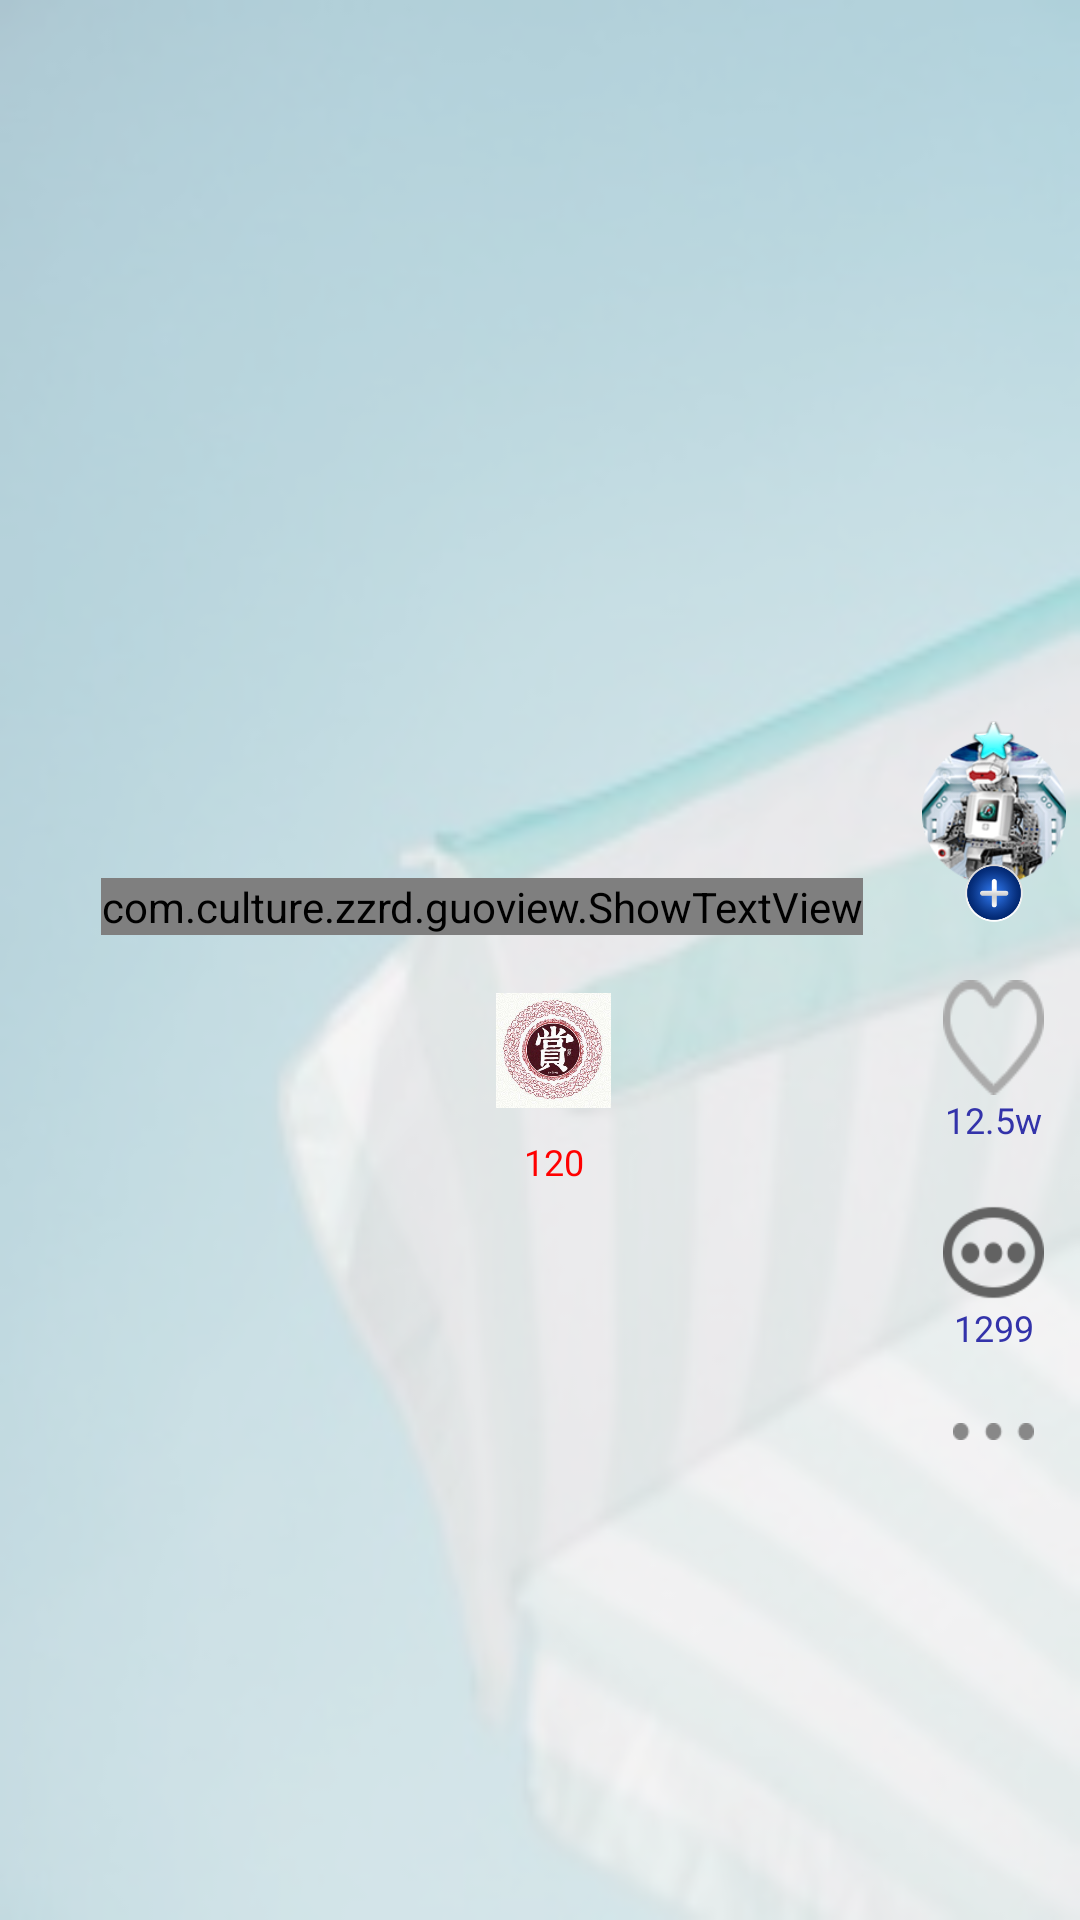

This screen was rendered from an Android layout file. Write that file and the resources it references.
<!-- AndroidManifest.xml: application theme AppTheme -->
<!-- res/layout/adapter_essay.xml -->
<?xml version="1.0" encoding="utf-8"?>
<RelativeLayout xmlns:android="http://schemas.android.com/apk/res/android"
    android:id="@+id/rl_all"
    android:layout_width="match_parent"
    android:layout_height="match_parent"
    android:background="@drawable/bg_two">

    <RelativeLayout
        android:id="@+id/rl_text"
        android:layout_width="match_parent"
        android:layout_height="match_parent"
        android:layout_alignParentTop="true"
        android:layout_toEndOf="@+id/rl_ad"
        android:background="#99ffffff">

        <LinearLayout
            android:id="@+id/ll_blank"
            android:layout_width="match_parent"
            android:layout_height="@dimen/dp_100"
            android:orientation="vertical"
            android:visibility="gone"></LinearLayout>

        <RelativeLayout
            android:layout_width="match_parent"
            android:layout_height="match_parent"
            android:layout_below="@+id/ll_blank"
            android:layout_marginTop="@dimen/dp_60">

            <ScrollView
                android:id="@+id/sv_showtv"
                android:layout_width="wrap_content"
                android:layout_height="wrap_content"
                android:layout_centerInParent="true"
                android:scrollbars="none">

                <LinearLayout
                    android:layout_width="wrap_content"
                    android:layout_height="wrap_content"
                    android:layout_marginLeft="@dimen/dp_20"
                    android:layout_marginRight="@dimen/dp_10"
                    android:orientation="vertical">

                    <com.culture.zzrd.guoview.ShowTextView
                        android:id="@+id/stv_content"
                        android:layout_width="wrap_content"
                        android:layout_height="wrap_content"
                        android:layout_marginBottom="@dimen/dp_20"
                        android:layout_marginRight="@dimen/dp_50"
                        android:layout_marginTop="@dimen/dp_10"
                        android:lineSpacingMultiplier="1.2" />

                    <ImageView
                        android:id="@+id/img_reward"
                        android:layout_width="@dimen/dp_40"
                        android:layout_height="@dimen/dp_40"
                        android:layout_gravity="center_horizontal"
                        android:layout_marginBottom="@dimen/dp_10"
                        android:scaleType="fitXY"
                        android:src="@drawable/reward" />

                    <TextView
                        android:id="@+id/tv_reward"
                        android:layout_width="wrap_content"
                        android:layout_height="wrap_content"
                        android:layout_gravity="center_horizontal"
                        android:layout_marginBottom="@dimen/dp_20"
                        android:text="120"
                        android:textColor="#ff0000"
                        android:textSize="12sp" />


                </LinearLayout>

            </ScrollView>
        </RelativeLayout>
    </RelativeLayout>

    <RelativeLayout
        android:id="@+id/rl_ad"
        android:layout_width="match_parent"
        android:layout_height="match_parent"
        android:visibility="gone">

        <com.culture.zzrd.guoview.FullVideoView
            android:id="@+id/vv_advert"
            android:layout_width="match_parent"
            android:layout_height="match_parent"
            android:layout_gravity="center" />

        <LinearLayout
            android:layout_width="wrap_content"
            android:layout_height="wrap_content"
            android:layout_alignParentBottom="true"
            android:layout_marginBottom="@dimen/dp_10"
            android:layout_marginLeft="@dimen/dp_10"
            android:orientation="vertical">

            <TextView
                android:layout_width="wrap_content"
                android:layout_height="wrap_content"
                android:layout_gravity="center_horizontal"
                android:text="广告"
                android:textColor="#ff9224"
                android:textSize="16sp" />

            <TextView
                android:id="@+id/tv_ad_name"
                android:layout_width="wrap_content"
                android:layout_height="wrap_content"
                android:layout_gravity="center_horizontal"
                android:text="\@游戏王国"
                android:textColor="#ffffff"
                android:textSize="14sp" />

        </LinearLayout>
    </RelativeLayout>


    <ScrollView
        android:layout_width="@dimen/dp_50"
        android:layout_height="wrap_content"
        android:layout_alignParentRight="true"
        android:layout_marginRight="@dimen/dp_5"
        android:layout_marginTop="@dimen/dp_250"
        android:scrollbars="none">

        <LinearLayout
            android:layout_width="@dimen/dp_50"
            android:layout_height="wrap_content"
            android:layout_alignParentRight="true"
            android:orientation="vertical">

            <RelativeLayout
                android:layout_width="match_parent"
                android:layout_height="wrap_content">

                <ImageView
                    android:id="@+id/img_user_url"
                    android:layout_width="@dimen/dp_50"
                    android:layout_height="@dimen/dp_50"
                    android:layout_centerHorizontal="true"
                    android:layout_marginTop="@dimen/dp_7"
                    android:scaleType="fitXY"
                    android:src="@drawable/fragment_head_right" />

                <ImageView
                    android:id="@+id/img_user_call"
                    android:layout_width="@dimen/dp_15"
                    android:layout_height="@dimen/dp_15"
                    android:layout_centerHorizontal="true"
                    android:src="@drawable/brave_list_press" />

                <ImageView
                    android:id="@+id/img_follow"
                    android:layout_width="@dimen/dp_20"
                    android:layout_height="@dimen/dp_20"
                    android:layout_centerHorizontal="true"
                    android:layout_marginTop="@dimen/dp_50"
                    android:src="@drawable/icon_tab_publish" />


            </RelativeLayout>

            <ImageView
                android:id="@+id/img_like"
                android:layout_width="@dimen/dp_35"
                android:layout_height="@dimen/dp_40"
                android:layout_gravity="center_horizontal"
                android:layout_marginTop="@dimen/dp_20"
                android:scaleType="fitXY"
                android:src="@drawable/like_icon_normal" />

            <TextView
                android:id="@+id/tv_likenum"
                android:layout_width="wrap_content"
                android:layout_height="wrap_content"
                android:layout_gravity="center_horizontal"
                android:text="12.5w"
                android:textColor="#3333aa"
                android:textSize="12sp" />

            <ImageView
                android:id="@+id/img_comment"
                android:layout_width="@dimen/dp_35"
                android:layout_height="@dimen/dp_35"
                android:layout_gravity="center_horizontal"
                android:layout_marginTop="@dimen/dp_20"
                android:scaleType="fitXY"
                android:src="@drawable/icon_tab_space" />

            <TextView
                android:id="@+id/tv_commentnum"
                android:layout_width="wrap_content"
                android:layout_height="wrap_content"
                android:layout_gravity="center_horizontal"
                android:text="1299"
                android:textColor="#3333aa"
                android:textSize="12sp" />

            <ImageView
                android:id="@+id/img_more"
                android:layout_width="@dimen/dp_35"
                android:layout_height="@dimen/dp_35"
                android:layout_gravity="center_horizontal"
                android:layout_marginTop="@dimen/dp_10"
                android:scaleType="center"
                android:src="@drawable/more_points" />

            <ImageView
                android:id="@+id/img_collection"
                android:layout_width="@dimen/dp_30"
                android:layout_height="@dimen/dp_30"
                android:layout_gravity="center_horizontal"
                android:layout_marginTop="@dimen/dp_10"
                android:scaleType="fitXY"
                android:src="@drawable/collection_normal"
                android:visibility="gone" />

            <ImageView
                android:id="@+id/img_share"
                android:layout_width="@dimen/dp_30"
                android:layout_height="@dimen/dp_30"
                android:layout_gravity="center_horizontal"
                android:layout_marginTop="@dimen/dp_10"
                android:scaleType="fitXY"
                android:src="@drawable/share"
                android:visibility="gone" />

            <ImageView
                android:id="@+id/img_report"
                android:layout_width="@dimen/dp_30"
                android:layout_height="@dimen/dp_30"
                android:layout_gravity="center_horizontal"
                android:layout_marginTop="@dimen/dp_10"
                android:scaleType="fitXY"
                android:src="@drawable/help"
                android:visibility="gone" />

            <ImageView
                android:id="@+id/img_cancle"
                android:layout_width="@dimen/dp_20"
                android:layout_height="@dimen/dp_15"
                android:layout_gravity="center_horizontal"
                android:layout_marginTop="@dimen/dp_10"
                android:scaleType="fitXY"
                android:src="@drawable/main_more"
                android:visibility="gone" />


        </LinearLayout>
    </ScrollView>

</RelativeLayout>
<!-- resources referenced by this layout -->
<resources>
  <dimen name="dp_10">6.40dp</dimen>
  <dimen name="dp_100">64.00dp</dimen>
  <dimen name="dp_15">9.60dp</dimen>
  <dimen name="dp_20">12.80dp</dimen>
  <dimen name="dp_250">160.00dp</dimen>
  <dimen name="dp_30">19.20dp</dimen>
  <dimen name="dp_35">22.40dp</dimen>
  <dimen name="dp_40">25.60dp</dimen>
  <dimen name="dp_5">3.20dp</dimen>
  <dimen name="dp_50">32.00dp</dimen>
  <dimen name="dp_60">38.40dp</dimen>
  <dimen name="dp_7">4.48dp</dimen>
  <!-- drawable bg_two: jpg bitmap (drawable-xhdpi, 10550 bytes) -->
  <!-- drawable brave_list_press: png bitmap (drawable-xhdpi, 2437 bytes) -->
  <!-- drawable collection_normal: png bitmap (drawable, 1341 bytes) -->
  <!-- drawable fragment_head_right: png bitmap (drawable, 32557 bytes) -->
  <!-- drawable help: png bitmap (drawable-xhdpi, 1930 bytes) -->
  <!-- drawable icon_tab_publish: png bitmap (drawable-xhdpi, 10434 bytes) -->
  <!-- drawable icon_tab_space: png bitmap (drawable, 16052 bytes) -->
  <!-- drawable like_icon_normal: png bitmap (drawable-xhdpi, 1599 bytes) -->
  <!-- drawable main_more: png bitmap (drawable-xhdpi, 893 bytes) -->
  <!-- drawable more_points: png bitmap (drawable-xhdpi, 572 bytes) -->
  <!-- drawable reward: png bitmap (drawable-xhdpi, 62692 bytes) -->
  <!-- drawable share: png bitmap (drawable-xhdpi, 29018 bytes) -->
  <style name="AppTheme" parent="Theme.AppCompat.Light.DarkActionBar">
          
          <item name="colorPrimary">@color/colorPrimary</item>
          <item name="colorPrimaryDark">@color/colorPrimaryDark</item>
          <item name="colorAccent">@color/colorAccent</item>
      </style>
  <!-- not gathered from this repository: default colours our renderer supplied (Android Studio template values) -->
  <color name="colorPrimary">#FF6200EE</color>
  <color name="colorPrimaryDark">#FF3700B3</color>
  <color name="colorAccent">#FF03DAC5</color>
</resources>
